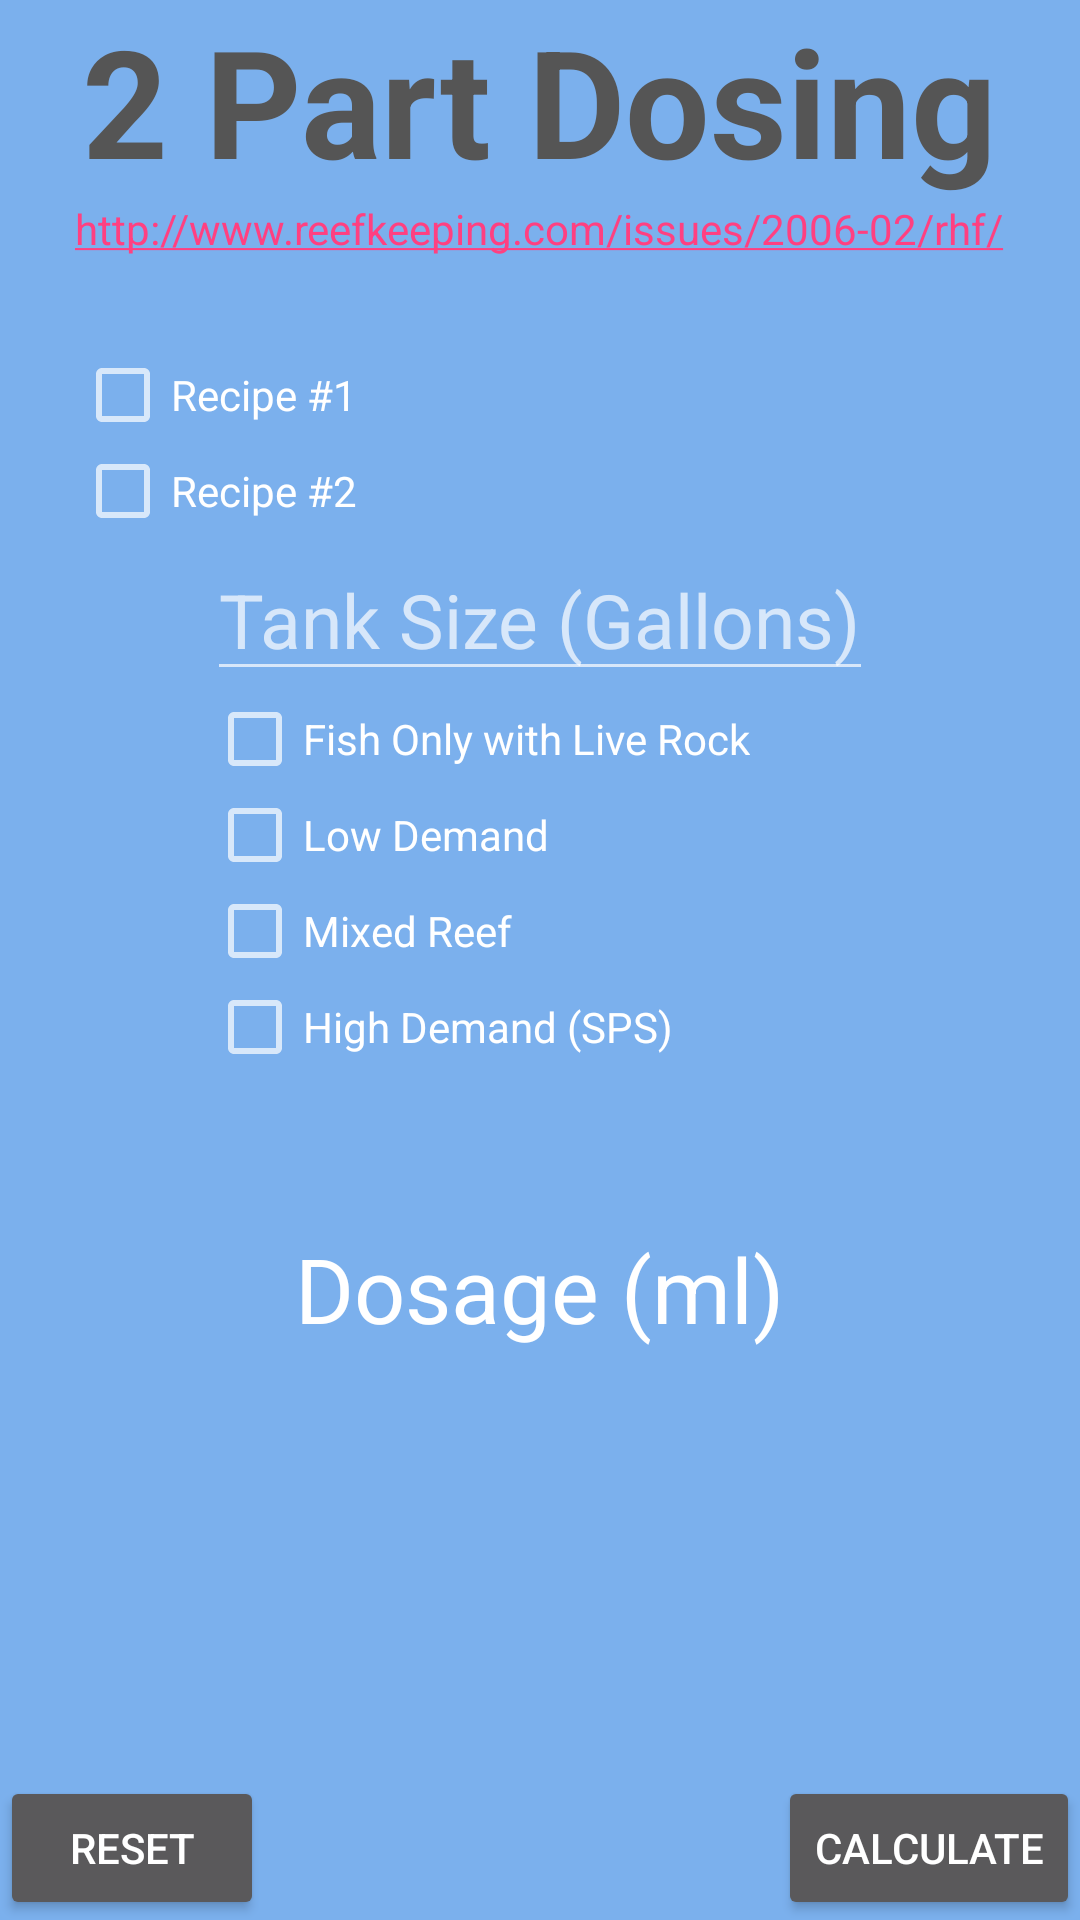

Produce the Android XML layout that renders to this screen, including the resource entries it uses.
<!-- AndroidManifest.xml: application theme AppTheme -->
<!-- res/layout/activity_part_dosing.xml -->
<?xml version="1.0" encoding="utf-8"?>
<RelativeLayout xmlns:android="http://schemas.android.com/apk/res/android"
    xmlns:tools="http://schemas.android.com/tools"
    android:layout_width="match_parent"
    android:layout_height="match_parent"
    android:paddingBottom="0dp"
    android:paddingLeft="0dp"
    android:paddingRight="0dp"
    android:background="#7BB0ED"
    android:paddingTop="0dp"
    tools:context="kdc.reef.john.reefcaluclators.PartDosing">

    <TextView
        android:layout_width="wrap_content"
        android:layout_height="wrap_content"
        android:text="2 Part Dosing"
        android:textSize="50sp"
        android:textColor="#555555"
        android:textStyle="bold"
        android:id="@+id/textView"
        android:layout_alignParentTop="true"
        android:layout_centerHorizontal="true" />

    <TextView
        android:layout_width="wrap_content"
        android:layout_height="wrap_content"
        android:text="http://www.reefkeeping.com/issues/2006-02/rhf/"
        android:id="@+id/textView2"
        android:layout_below="@+id/textView"
        android:layout_centerHorizontal="true"
        android:autoLink="web"
        />

    <CheckBox
        android:layout_width="wrap_content"
        android:layout_height="wrap_content"
        android:text="Recipe #1"
        android:id="@+id/checkBox1"
        android:layout_below="@+id/textView2"
        android:layout_alignRight="@+id/textView2"
        android:layout_alignEnd="@+id/textView2"
        android:layout_marginTop="30dp"
        android:layout_alignLeft="@+id/textView2"
        android:layout_alignStart="@+id/textView2"
        android:checked="false" />

    <CheckBox
        android:layout_width="wrap_content"
        android:layout_height="wrap_content"
        android:text="Recipe #2"
        android:id="@+id/checkBox2"
        android:layout_below="@+id/checkBox1"
        android:layout_alignParentRight="true"
        android:layout_alignParentEnd="true"
        android:layout_alignLeft="@+id/checkBox1"
        android:layout_alignStart="@+id/checkBox1"
        android:checked="false" />

    <EditText
        android:layout_width="wrap_content"
        android:layout_height="wrap_content"
        android:hint="Tank Size (Gallons)"
        android:textSize="25sp"
        android:id="@+id/editTextTankSize"
        android:inputType="numberDecimal"
        android:layout_below="@+id/checkBox2"
        android:layout_centerHorizontal="true" />

    <Button
        android:layout_width="wrap_content"
        android:layout_height="wrap_content"
        android:text="Reset"
        android:id="@+id/resetDose"
        android:onClick="resetDoseButton"

        android:layout_alignParentBottom="true"
        android:layout_alignParentLeft="true"
        android:layout_alignParentStart="true" />

    <Button
        android:layout_width="wrap_content"
        android:layout_height="wrap_content"
        android:text="Calculate"
        android:onClick="calculateDoseButton"
        android:id="@+id/calculateDose"
        android:layout_alignTop="@+id/resetDose"
        android:layout_alignRight="@+id/checkBoxSPS"
        android:layout_alignEnd="@+id/checkBoxSPS" />

    <CheckBox
        android:layout_width="wrap_content"
        android:layout_height="wrap_content"
        android:text="Fish Only with Live Rock"
        android:id="@+id/checkBoxFO"
        android:checked="false"
        android:layout_below="@+id/editTextTankSize"
        android:layout_alignLeft="@+id/editTextTankSize"
        android:layout_alignStart="@+id/editTextTankSize" />

    <CheckBox
        android:layout_width="wrap_content"
        android:layout_height="wrap_content"
        android:text="Low Demand"
        android:id="@+id/checkBoxLowDemand"
        android:layout_below="@+id/checkBoxFO"
        android:layout_alignLeft="@+id/checkBoxFO"
        android:layout_alignStart="@+id/checkBoxFO"
        android:layout_alignParentRight="true"
        android:layout_alignParentEnd="true"
        android:checked="false" />

    <CheckBox
        android:layout_width="wrap_content"
        android:layout_height="wrap_content"
        android:text="Mixed Reef"
        android:id="@+id/checkBoxMixedReef"
        android:layout_below="@+id/checkBoxLowDemand"
        android:layout_alignLeft="@+id/checkBoxLowDemand"
        android:layout_alignStart="@+id/checkBoxLowDemand"
        android:layout_alignParentRight="true"
        android:layout_alignParentEnd="true"
        android:checked="false" />

    <CheckBox
        android:layout_width="wrap_content"
        android:layout_height="wrap_content"
        android:text="High Demand (SPS)"
        android:id="@+id/checkBoxSPS"
        android:layout_below="@+id/checkBoxMixedReef"
        android:layout_alignLeft="@+id/checkBoxMixedReef"
        android:layout_alignStart="@+id/checkBoxMixedReef"
        android:layout_alignParentRight="true"
        android:layout_alignParentEnd="true"
        android:checked="false" />

    <TextView
        android:layout_width="wrap_content"
        android:layout_height="wrap_content"
        android:id="@+id/editText2"
        android:text="Dosage (ml)"
        android:textColor="#ffffff"
        android:textSize="30sp"
        android:layout_below="@+id/checkBoxSPS"
        android:layout_centerHorizontal="true"
        android:layout_marginTop="51dp" />

</RelativeLayout>
<!-- resources referenced by this layout -->
<resources>
  <style name="AppTheme" parent="Theme.AppCompat.NoActionBar">
          
          <item name="colorPrimary">@color/colorPrimary</item>
          <item name="colorPrimaryDark">@color/colorPrimaryDark</item>
          <item name="colorAccent">@color/colorAccent</item>
      </style>
  <color name="colorPrimary">#7BB0ED</color>
  <color name="colorPrimaryDark">#0FA8DB</color>
  <color name="colorAccent">#FF4081</color>
</resources>
